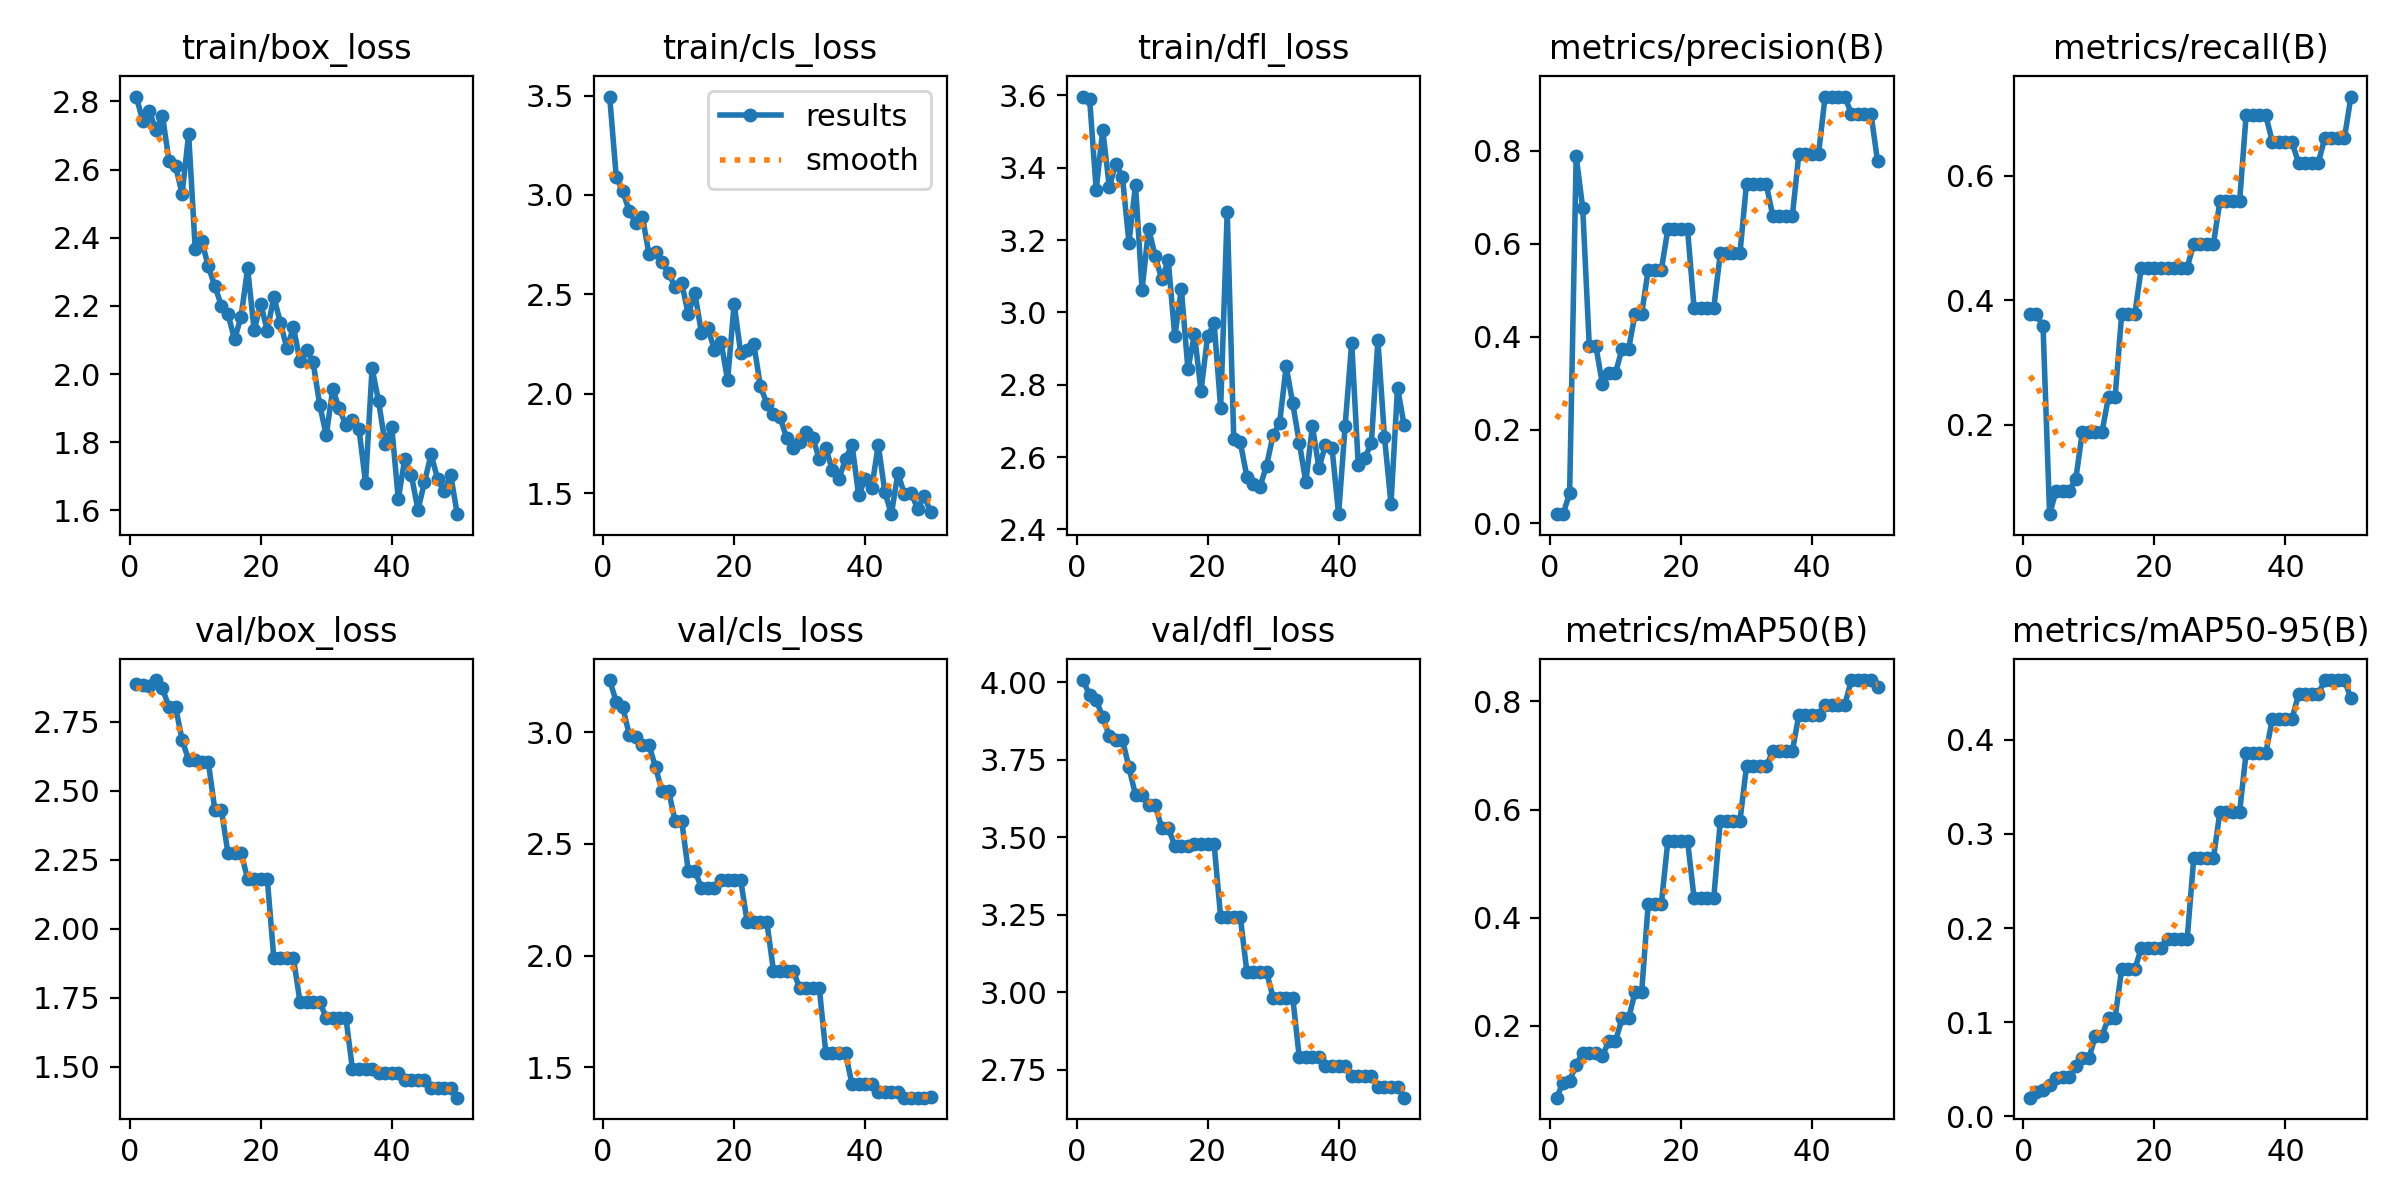

The file beside this chart, header and first rows:
epoch, time, train/box_loss, train/cls_loss, train/dfl_loss, metrics/precision(B), metrics/recall(B), metrics/mAP50(B), metrics/mAP50-95(B), val/box_loss, val/cls_loss, val/dfl_loss, lr/pg0, lr/pg1, lr/pg2
1, 9.312, 2.814, 3.495, 3.597, 0.01984, 0.3774, 0.06727, 0.01964, 2.886, 3.234, 4.007, 0.0973, 0.0003, 0.0003
2, 18.71, 2.743, 3.092, 3.589, 0.01899, 0.3774, 0.09465, 0.02586, 2.883, 3.136, 3.957, 0.09369, 0.0006861, 0.0006861
3, 27.28, 2.77, 3.018, 3.339, 0.06409, 0.3585, 0.09877, 0.02805, 2.88, 3.113, 3.943, 0.09006, 0.001056, 0.001056
4, 36.44, 2.717, 2.919, 3.505, 0.7883, 0.0566, 0.1283, 0.03269, 2.901, 2.986, 3.887, 0.08641, 0.001411, 0.001411
5, 45.39, 2.758, 2.857, 3.347, 0.6764, 0.09434, 0.1502, 0.04041, 2.87, 2.979, 3.826, 0.08275, 0.00175, 0.00175
6, 54.52, 2.625, 2.891, 3.411, 0.3807, 0.09434, 0.15, 0.04208, 2.803, 2.943, 3.815, 0.07907, 0.002072, 0.002072
7, 63.92, 2.611, 2.701, 3.376, 0.3807, 0.09434, 0.15, 0.04208, 2.803, 2.943, 3.815, 0.07538, 0.002379, 0.002379
8, 73.08, 2.528, 2.711, 3.193, 0.2988, 0.1132, 0.1452, 0.05296, 2.684, 2.843, 3.725, 0.07167, 0.00267, 0.00267
9, 82.1, 2.704, 2.661, 3.352, 0.3224, 0.1887, 0.1713, 0.06145, 2.61, 2.736, 3.636, 0.06795, 0.002946, 0.002946
10, 91.22, 2.368, 2.608, 3.063, 0.3224, 0.1887, 0.1713, 0.06145, 2.61, 2.736, 3.636, 0.0642, 0.003205, 0.003205
11, 100.2, 2.391, 2.535, 3.232, 0.3744, 0.1887, 0.2138, 0.08556, 2.604, 2.602, 3.602, 0.06045, 0.003449, 0.003449
12, 109.2, 2.316, 2.556, 3.156, 0.3744, 0.1887, 0.2138, 0.08556, 2.604, 2.602, 3.602, 0.05668, 0.003676, 0.003676
13, 118.3, 2.258, 2.4, 3.092, 0.4496, 0.2453, 0.263, 0.1045, 2.43, 2.379, 3.531, 0.05289, 0.003888, 0.003888
14, 127.3, 2.2, 2.507, 3.144, 0.4496, 0.2453, 0.263, 0.1045, 2.43, 2.379, 3.531, 0.04908, 0.004084, 0.004084
15, 136.1, 2.177, 2.308, 2.934, 0.5443, 0.3774, 0.4259, 0.1562, 2.273, 2.305, 3.471, 0.04526, 0.004265, 0.004265
16, 145, 2.101, 2.329, 3.065, 0.5443, 0.3774, 0.4259, 0.1562, 2.273, 2.305, 3.471, 0.04143, 0.004429, 0.004429
17, 154, 2.168, 2.22, 2.843, 0.5443, 0.3774, 0.4259, 0.1562, 2.273, 2.305, 3.471, 0.03758, 0.004577, 0.004577
18, 163, 2.31, 2.262, 2.94, 0.6315, 0.4528, 0.5422, 0.1786, 2.182, 2.338, 3.477, 0.03371, 0.00471, 0.00471
19, 172.2, 2.129, 2.067, 2.783, 0.6315, 0.4528, 0.5422, 0.1786, 2.182, 2.338, 3.477, 0.02983, 0.004827, 0.004827
20, 181.1, 2.206, 2.453, 2.934, 0.6315, 0.4528, 0.5422, 0.1786, 2.182, 2.338, 3.477, 0.02593, 0.004928, 0.004928
21, 190.4, 2.127, 2.205, 2.97, 0.6315, 0.4528, 0.5422, 0.1786, 2.182, 2.338, 3.477, 0.02201, 0.005013, 0.005013
22, 199.4, 2.226, 2.223, 2.736, 0.4619, 0.4528, 0.4362, 0.1882, 1.893, 2.148, 3.241, 0.01808, 0.005083, 0.005083
23, 208.1, 2.151, 2.252, 3.278, 0.4619, 0.4528, 0.4362, 0.1882, 1.893, 2.148, 3.241, 0.01414, 0.005136, 0.005136
24, 216.7, 2.075, 2.039, 2.651, 0.4619, 0.4528, 0.4362, 0.1882, 1.893, 2.148, 3.241, 0.01017, 0.005174, 0.005174
25, 225.4, 2.138, 1.95, 2.641, 0.4619, 0.4528, 0.4362, 0.1882, 1.893, 2.148, 3.241, 0.006196, 0.005196, 0.005196
26, 234.2, 2.037, 1.901, 2.546, 0.5794, 0.4906, 0.5791, 0.274, 1.734, 1.933, 3.065, 0.00505, 0.00505, 0.00505
27, 243.1, 2.072, 1.884, 2.526, 0.5794, 0.4906, 0.5791, 0.274, 1.734, 1.933, 3.065, 0.004852, 0.004852, 0.004852
28, 251.7, 2.034, 1.778, 2.518, 0.5794, 0.4906, 0.5791, 0.274, 1.734, 1.933, 3.065, 0.004654, 0.004654, 0.004654
29, 260.7, 1.91, 1.729, 2.576, 0.5794, 0.4906, 0.5791, 0.274, 1.734, 1.933, 3.065, 0.004456, 0.004456, 0.004456
30, 269.5, 1.821, 1.758, 2.66, 0.7292, 0.5591, 0.6796, 0.3235, 1.678, 1.855, 2.983, 0.004258, 0.004258, 0.004258
31, 278.3, 1.955, 1.808, 2.695, 0.7292, 0.5591, 0.6796, 0.3235, 1.678, 1.855, 2.983, 0.00406, 0.00406, 0.00406
32, 287.1, 1.899, 1.78, 2.851, 0.7292, 0.5591, 0.6796, 0.3235, 1.678, 1.855, 2.983, 0.003862, 0.003862, 0.003862
33, 296.1, 1.85, 1.671, 2.748, 0.7292, 0.5591, 0.6796, 0.3235, 1.678, 1.855, 2.983, 0.003664, 0.003664, 0.003664
34, 305, 1.867, 1.726, 2.64, 0.6605, 0.6974, 0.7077, 0.386, 1.492, 1.562, 2.79, 0.003466, 0.003466, 0.003466
35, 313.7, 1.839, 1.615, 2.531, 0.6605, 0.6974, 0.7077, 0.386, 1.492, 1.562, 2.79, 0.003268, 0.003268, 0.003268
36, 322.7, 1.682, 1.572, 2.685, 0.6605, 0.6974, 0.7077, 0.386, 1.492, 1.562, 2.79, 0.00307, 0.00307, 0.00307
37, 331.4, 2.017, 1.671, 2.57, 0.6605, 0.6974, 0.7077, 0.386, 1.492, 1.562, 2.79, 0.002872, 0.002872, 0.002872
38, 340.2, 1.919, 1.743, 2.633, 0.794, 0.6544, 0.7755, 0.4221, 1.477, 1.423, 2.762, 0.002674, 0.002674, 0.002674
39, 349.2, 1.794, 1.491, 2.625, 0.794, 0.6544, 0.7755, 0.4221, 1.477, 1.423, 2.762, 0.002476, 0.002476, 0.002476
40, 358.1, 1.845, 1.57, 2.442, 0.794, 0.6544, 0.7755, 0.4221, 1.477, 1.423, 2.762, 0.002278, 0.002278, 0.002278
41, 367, 1.633, 1.525, 2.687, 0.794, 0.6544, 0.7755, 0.4221, 1.477, 1.423, 2.762, 0.00208, 0.00208, 0.00208
42, 376, 1.752, 1.744, 2.917, 0.9164, 0.6206, 0.7933, 0.4483, 1.452, 1.389, 2.73, 0.001882, 0.001882, 0.001882
43, 385.3, 1.702, 1.507, 2.579, 0.9164, 0.6206, 0.7933, 0.4483, 1.452, 1.389, 2.73, 0.001684, 0.001684, 0.001684
44, 394.5, 1.601, 1.395, 2.597, 0.9164, 0.6206, 0.7933, 0.4483, 1.452, 1.389, 2.73, 0.001486, 0.001486, 0.001486
45, 403.4, 1.682, 1.602, 2.639, 0.9164, 0.6206, 0.7933, 0.4483, 1.452, 1.389, 2.73, 0.001288, 0.001288, 0.001288
46, 412.2, 1.764, 1.494, 2.923, 0.8796, 0.6604, 0.8394, 0.4636, 1.422, 1.363, 2.693, 0.00109, 0.00109, 0.00109
47, 421.3, 1.693, 1.502, 2.656, 0.8796, 0.6604, 0.8394, 0.4636, 1.422, 1.363, 2.693, 0.000892, 0.000892, 0.000892
48, 430.5, 1.655, 1.422, 2.471, 0.8796, 0.6604, 0.8394, 0.4636, 1.422, 1.363, 2.693, 0.000694, 0.000694, 0.000694
49, 439.5, 1.704, 1.487, 2.792, 0.8796, 0.6604, 0.8394, 0.4636, 1.422, 1.363, 2.693, 0.000496, 0.000496, 0.000496
50, 448.6, 1.589, 1.404, 2.688, 0.778, 0.7275, 0.8274, 0.4441, 1.388, 1.364, 2.659, 0.000298, 0.000298, 0.000298
